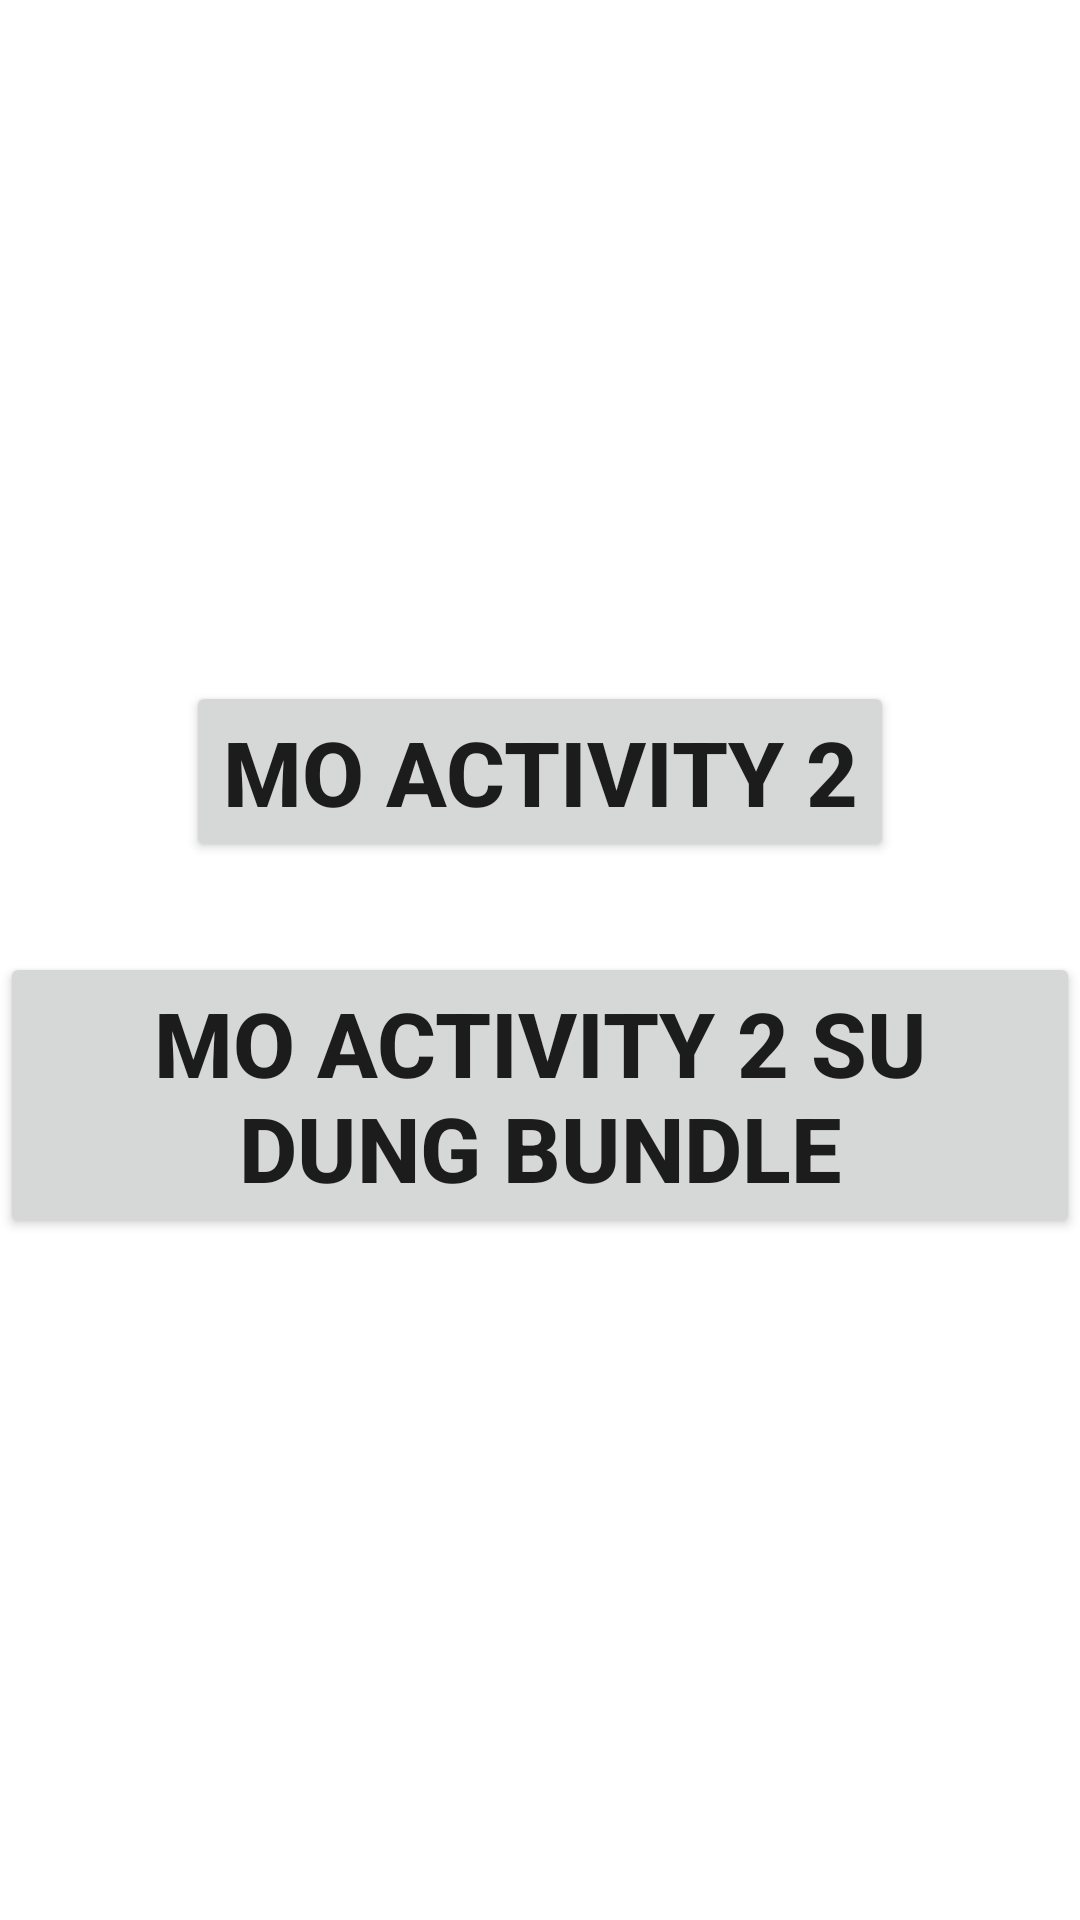

Produce the Android XML layout that renders to this screen, including the resource entries it uses.
<!-- AndroidManifest.xml: application theme Theme.Activity_intentUseBundle -->
<!-- res/layout/activity_main.xml -->
<?xml version="1.0" encoding="utf-8"?>
<LinearLayout xmlns:android="http://schemas.android.com/apk/res/android"
    xmlns:app="http://schemas.android.com/apk/res-auto"
    xmlns:tools="http://schemas.android.com/tools"
    android:layout_width="match_parent"
    android:layout_height="match_parent"
    tools:context=".MainActivity"
    android:gravity="center"
    android:orientation="vertical">

    <Button
        android:layout_width="wrap_content"
        android:layout_height="wrap_content"
        android:text="Mo activity 2"
        android:textStyle="bold"
        android:textSize="30sp"
        android:id="@+id/btnButton"/>



    <Button
        android:layout_marginTop="30dp"
        android:layout_width="wrap_content"
        android:layout_height="wrap_content"
        android:text="Mo activity 2 su dung bundle"
        android:textStyle="bold"
        android:textSize="30sp"
        android:id="@+id/btnButtonBundle"/>
</LinearLayout>
<!-- resources referenced by this layout -->
<resources>
  <style name="Theme.Activity_intentUseBundle" parent="Theme.MaterialComponents.DayNight.DarkActionBar">
          
          <item name="colorPrimary">@color/purple_500</item>
          <item name="colorPrimaryVariant">@color/purple_700</item>
          <item name="colorOnPrimary">@color/white</item>
          
          <item name="colorSecondary">@color/teal_200</item>
          <item name="colorSecondaryVariant">@color/teal_700</item>
          <item name="colorOnSecondary">@color/black</item>
          
          <item name="android:statusBarColor" tools:targetApi="l">?attr/colorPrimaryVariant</item>
          
      </style>
  <!-- not gathered from this repository: default colours our renderer supplied (Android Studio template values) -->
  <color name="purple_500">#FF6200EE</color>
  <color name="purple_700">#FF3700B3</color>
  <color name="teal_200">#FF03DAC5</color>
  <color name="teal_700">#FF018786</color>
  <color name="black">#FF000000</color>
  <color name="white">#FFFFFFFF</color>
</resources>
